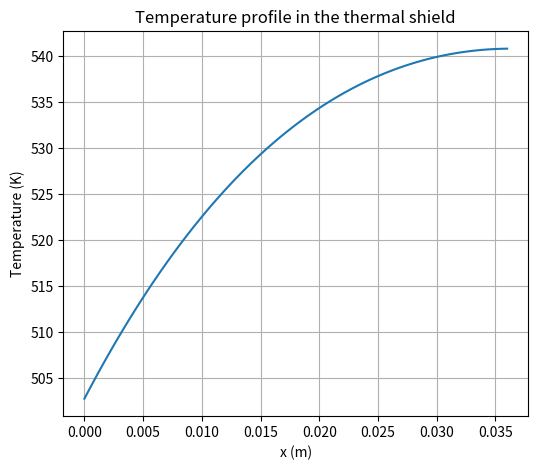

Here is the Python script that generated this plot:
# import math
import matplotlib.pyplot as plt
import numpy as np
import scipy.integrate as integrate

# variables
P_des = 85  # bar
T_des = 214  # °C
T_fluid = 214  # °C
D_bar = 2.5  # m
D_ves = 3.0  # m
Thick_insulation = 0.05  # m
Density = 852.50  # Kg/m3
Flow_rate = 3227  # Kg / s
Viscosity_I = 1.259e-4  # Pa s
Viscosity_II = 4.06e-4  # Pa s
Cp_I = 4534  # J / Kg K
Cp_II = 4172.5  # J / Kg s
Thermal_conductivity_I = 0.658  # W / m K
Thermal_conductivity_II = 0.666  # W / m K
Delta_T = 30  # °C
Alpha_p = 5.57e-4  # K^-1
Thermal_conductivity_ins = 1.4  # W / m K
Intensity_0 = 1.44e5  # W / m2
Phi_0 = 1.5e13  # 1 / cm2 s
Energy_gamma = 6.0e6  # eV
Build_up = 1.4
Mu_steel = 24  # 1 / m
Thermal_conductivity_steel = 48.1  #  W / m K
T_1 = 214.0  # °C
T_2 = 70.0  # °C
Kelvin = 273.15  # K
E = 177.0e9  # Pa
Nu = 0.3
Alpha_T = 1.7e-5  # 1 / K
Sigma_T_1 = 0.56  # From graph
Sigma_T_2 = 0.08  # From graph
a = 2.75

# ASME III data for considered steel
Temperature = np.array(
    [
        40,
        65,
        100,
        125,
        150,
        175,
        200,
        225,
        250,
        275,
        300,
        325,
        350,
        375,
        400,
        425,
    ]
)
S_m = np.array(
    [160, 155, 148, 144, 140, 136, 133, 130, 127, 124, 121, 118, 114, 110, 105, 98]
)
S_y = np.array(
    [
        240,
        232.5,
        222,
        216,
        210,
        204,
        199.5,
        195,
        190.5,
        186,
        181.5,
        177,
        171,
        165,
        157.5,
        147,
    ]
)

# contants
g = 9.806  # m / s
eV = 1.6e-19  # J

# geometry
D_e = D_ves - D_bar  # m
R_bar = D_bar / 2
R_ves = D_ves / 2

# Unit conversion
P_des = P_des * 1e5  # Pa
T_1 = T_1 + Kelvin
T_2 = T_2 + Kelvin
T_fluid = T_fluid + Kelvin
Energy_gamma = Energy_gamma * eV
Phi_0 = Phi_0 * 1e4
q03 = Energy_gamma * Phi_0 * Build_up * Mu_steel

# From vessel
idx = 12
Thickness = 0.157468271335  # m
h_1 = 7498.1  # W / m^2 K
Sigma_Lame = 93930646.91706014  # Pa


def Tempreture_profile(x):
    return (
        -q03 / (Mu_steel**2 * Thermal_conductivity_steel) * np.exp(-Mu_steel * x)
        + A * x
        + B
    )


# Point 4
q03_prime = (3 * S_m[idx] * 1e6 - Sigma_Lame) / (
    (Sigma_T_1 * Alpha_T * E) / (Thermal_conductivity_steel * (1 - Nu) * Mu_steel**2)
)

print(f"{q03_prime}")
Shield_thickness = -1 / Mu_steel * np.log(q03_prime / (q03 * Build_up))

print(f"Thermal shield thickness: {Shield_thickness * 100:.5} cm")


# Point 5
A = (
    np.exp(-Mu_steel * Shield_thickness)
    * ((q03 * h_1) / (Mu_steel**2 * Thermal_conductivity_steel) - q03 / Mu_steel)
    - ((q03 * h_1) / (Mu_steel**2 * Thermal_conductivity_steel) - q03 / Mu_steel)
) / (2 * Thermal_conductivity_steel + Shield_thickness * h_1)
B = (
    T_fluid
    + q03 / (Mu_steel**2 * Thermal_conductivity_steel)
    + (Thermal_conductivity_steel * A) / h_1
    + q03 / (Mu_steel * h_1)
)

x = np.linspace(0, Shield_thickness, 100)
T_shield = (
    -q03 / (Mu_steel**2 * Thermal_conductivity_steel) * np.exp(-Mu_steel * x)
    + A * x
    + B
)

T_shield_avg = np.average(T_shield)
T_shield_max = np.max(T_shield)
T_shield_min = np.min(T_shield)
print(f"{T_shield_avg}")
print(f"{T_shield_min}")
print(f"{T_shield_max}")

idx_max = np.argmax(T_shield)
pos = x[idx_max]
print(f"{pos * 100}")

plt.figure(figsize=(6, 5))
plt.plot(x, T_shield, label="Temperature progile in the thermal shield")
plt.xlabel("x (m)")
plt.ylabel("Temperature (K)")
plt.title("Temperature profile in the thermal shield")
plt.grid()
plt.show()

# Point 6
# Mechanical stresses
P_m = P_des * R_ves / Thickness + P_des / 2
Stress_I = S_m[idx] * 1e6
if P_m <= Stress_I:
    print(f"Good, {P_m:.5} is less than {Stress_I:.5}")
else:
    print(f"Not good, {P_m:.5} is more than {Stress_I:.5}")

# Thermal stresses
Q = (Sigma_T_2 * Alpha_T * E * q03) / (
    Thermal_conductivity_steel * (1 - Nu) * Mu_steel**2
)

# --- DEBUGGED SECTION FOR POINT 6 ---

# 1. SETUP GEOMETRY (Absolute Radius)
# We assume 'a' is the inner radius of the shield.
# If the shield is inside the vessel, check if a = R_ves - Shield_thickness or similar.
# Based on your variable 'R_ves', let's assume the shield starts at 'a' and goes out.
b = a + Shield_thickness

# r must be absolute radius from center (a -> b), NOT 0 -> thickness
r = np.linspace(a, b, 100)


# 2. DEFINE INTEGRAND FUNCTION
# The integral requires T(rho) * rho.
# Since T_profile takes 'x' (0 to thickness), we pass (rho - a).
def integrand_function(rho):
    x_local = rho - a
    return Tempreture_profile(x_local) * rho


# 3. CALCULATE CONSTANT INTEGRAL (Total integral from a to b)
integral_ab, err = integrate.quad(integrand_function, a, b)

# Initialize arrays
Sigma_r = np.zeros(len(r))
Sigma_theta = np.zeros(len(r))
Sigma_Lame = np.zeros(len(r))

# 4. CONSTANTS FOR LOOP
# Correct denominator is (b^2 - a^2)
geom_denom = b**2 - a**2
const_factor = (Alpha_T * E) / (1 - Nu)

print("Calculating thermal stresses...")

for i in range(len(r)):
    radius = r[i]

    # Calculate variable integral from a to current radius
    integral_ar, err = integrate.quad(integrand_function, a, radius)

    # Get Temperature at this radius
    Temp_val = Tempreture_profile(radius - a)

    # Radial Stress Formula
    term_1 = ((radius**2 - a**2) / (geom_denom * radius**2)) * integral_ab
    term_2 = (1 / radius**2) * integral_ar
    Sigma_r[i] = const_factor * (term_1 - term_2)

    # Tangential (Hoop) Stress Formula
    term_3 = ((radius**2 + a**2) / (geom_denom * radius**2)) * integral_ab
    term_4 = (1 / radius**2) * integral_ar
    term_5 = Temp_val
    Sigma_theta[i] = const_factor * (term_3 + term_4 - term_5)

    # Lame Stress (Von Mises equivalent or Tresca)
    # Usually absolute difference |sigma_theta - sigma_r|
    Sigma_Lame[i] = abs(Sigma_theta[i] - Sigma_r[i])

# 5. CHECK RESULTS
Sigma_Lame_max = np.max(Sigma_Lame)
Limit_Stress = 3 * S_m[idx] * 1e6

print(f"Max Sigma_Lame: {Sigma_Lame_max / 1e6:.2f} MPa")
print(f"Limit Stress: {Limit_Stress / 1e6:.2f} MPa")

if Sigma_Lame_max <= Limit_Stress:
    print("Good: Thermal stress is within limits.")
else:
    print("Bad: Thermal stress exceeds limits.")
